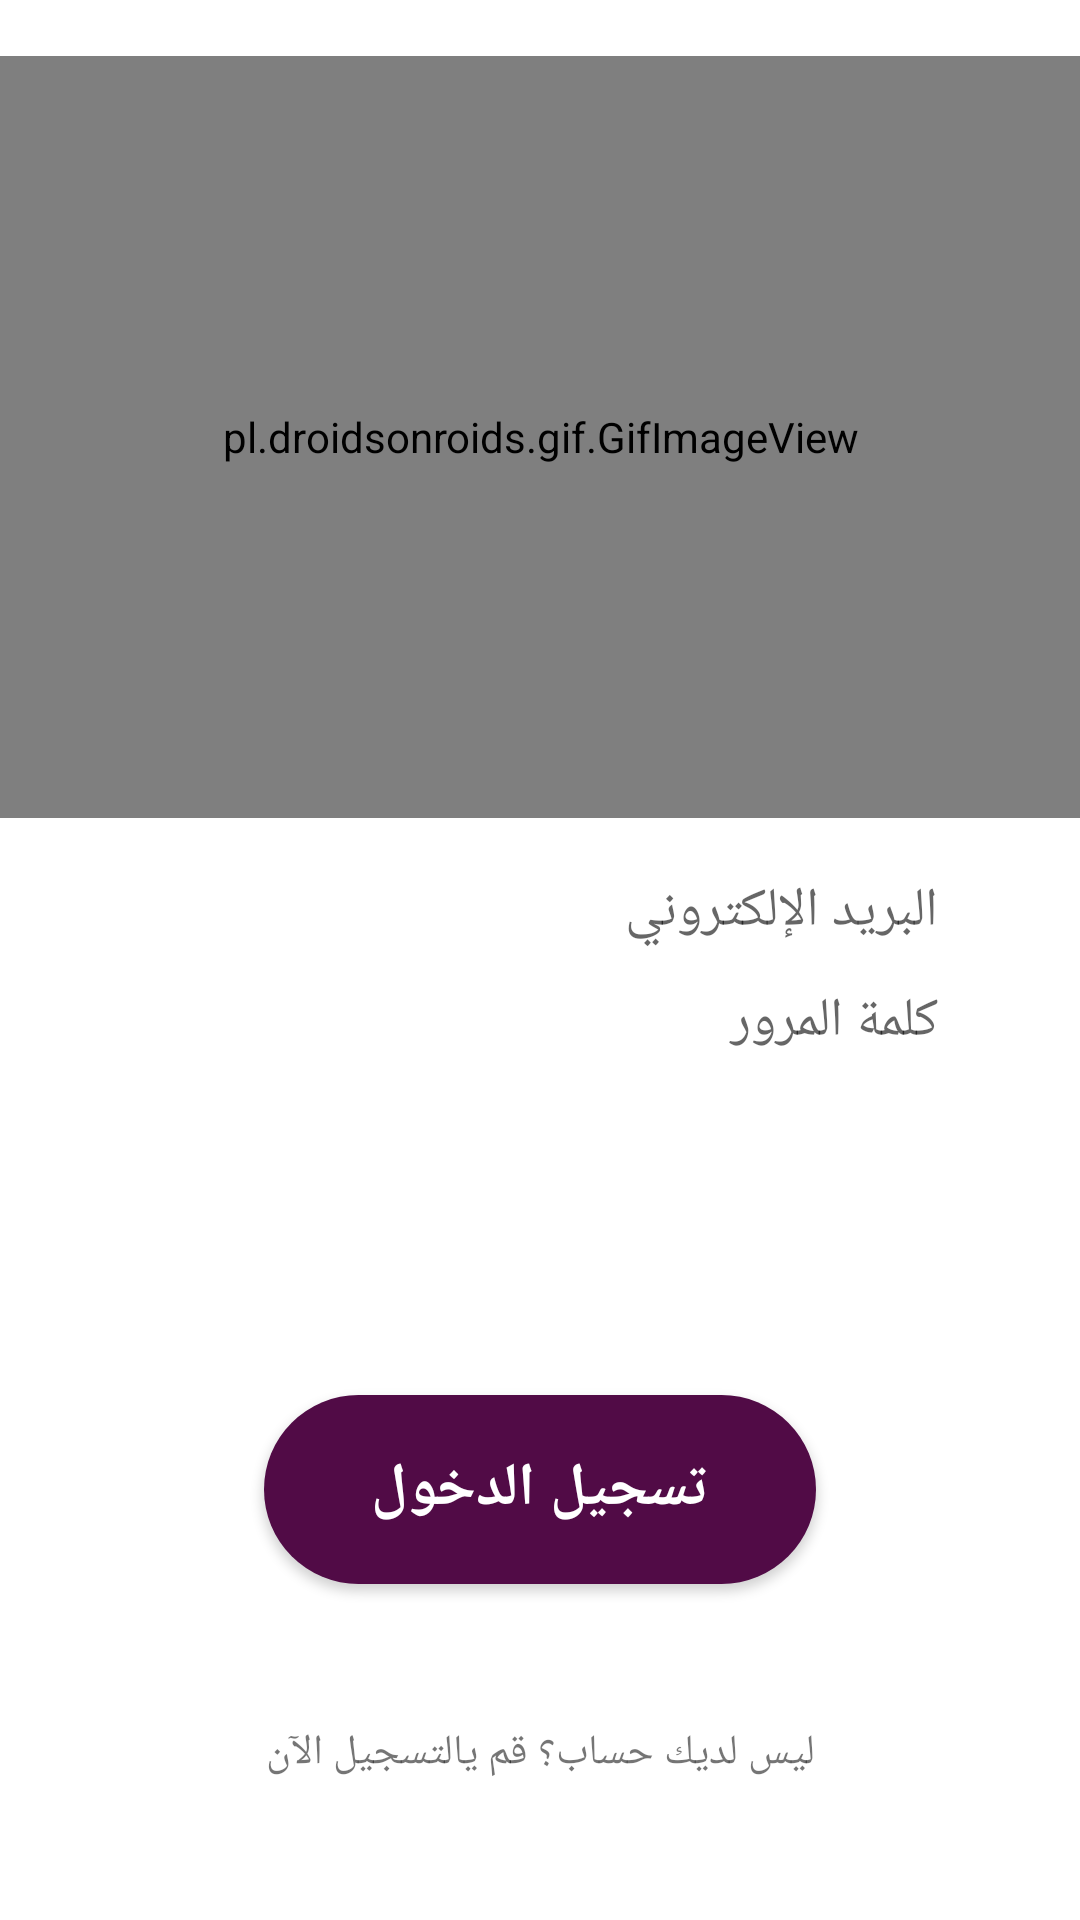

This screen was rendered from an Android layout file. Write that file and the resources it references.
<!-- AndroidManifest.xml: application theme AppTheme -->
<!-- res/layout/activity_login.xml -->
<?xml version="1.0" encoding="utf-8"?>
<androidx.constraintlayout.widget.ConstraintLayout xmlns:android="http://schemas.android.com/apk/res/android"
    xmlns:app="http://schemas.android.com/apk/res-auto"
    xmlns:tools="http://schemas.android.com/tools"
    android:layout_width="match_parent"
    android:layout_height="match_parent"
    tools:context=".Activities.LoginActivity"
    android:background="#fff">

    <pl.droidsonroids.gif.GifImageView
        android:id="@+id/photo"
        android:layout_width="375dp"
        android:layout_height="254dp"
        android:layout_marginStart="8dp"
        android:layout_marginTop="8dp"
        android:layout_marginEnd="8dp"
        android:layout_marginBottom="8dp"
        android:src="@drawable/img"
        app:layout_constraintBottom_toTopOf="@+id/login_mail"
        app:layout_constraintEnd_toEndOf="parent"
        app:layout_constraintStart_toStartOf="parent"
        app:layout_constraintTop_toTopOf="parent" />

    <EditText
        android:id="@+id/login_mail"
        android:layout_width="265dp"
        android:layout_height="wrap_content"
        android:layout_marginStart="8dp"
        android:layout_marginLeft="8dp"
        android:layout_marginEnd="8dp"
        android:layout_marginRight="8dp"
        android:layout_marginBottom="4dp"
        android:background="@drawable/reg_edittext_style"
        android:ems="10"
        android:hint="البريد الإلكتروني"
        android:inputType="textPersonName"
        app:layout_constraintBottom_toTopOf="@+id/guideline3"
        app:layout_constraintEnd_toEndOf="parent"
        app:layout_constraintStart_toStartOf="parent" />

    <androidx.constraintlayout.widget.Guideline
        android:id="@+id/guideline3"
        android:layout_width="wrap_content"
        android:layout_height="wrap_content"
        android:orientation="horizontal"
        app:layout_constraintGuide_percent="0.5" />

    <EditText
        android:id="@+id/login_password"
        android:layout_width="265dp"
        android:layout_height="wrap_content"
        android:layout_marginStart="8dp"
        android:layout_marginLeft="8dp"
        android:layout_marginTop="8dp"
        android:layout_marginEnd="8dp"
        android:layout_marginRight="8dp"
        android:background="@drawable/reg_edittext_style"
        android:ems="10"
        android:hint="كلمة المرور"
        android:gravity="right"
        android:inputType="textPassword"
        app:layout_constraintEnd_toEndOf="parent"
        app:layout_constraintStart_toStartOf="parent"
        app:layout_constraintTop_toTopOf="@+id/guideline3" />

    <Button
        android:id="@+id/loginBtn"
        android:layout_width="184dp"
        android:layout_height="63dp"
        android:layout_marginStart="8dp"
        android:layout_marginTop="8dp"
        android:layout_marginEnd="8dp"
        android:layout_marginBottom="8dp"
        android:background="@drawable/reg_btn_style"
        android:text="تسجيل الدخول"
        android:textColor="#fff"
        android:textSize="20dp"
        android:textStyle="bold"
        app:layout_constraintBottom_toBottomOf="parent"
        app:layout_constraintEnd_toEndOf="parent"
        app:layout_constraintStart_toStartOf="parent"
        app:layout_constraintTop_toBottomOf="@+id/login_password" />

    <ProgressBar
        android:id="@+id/login_progress"
        style="?android:attr/progressBarStyle"
        android:layout_width="wrap_content"
        android:layout_height="wrap_content"
        app:layout_constraintBottom_toBottomOf="@+id/loginBtn"
        app:layout_constraintEnd_toEndOf="@+id/loginBtn"
        app:layout_constraintStart_toStartOf="@+id/loginBtn"
        app:layout_constraintTop_toTopOf="@+id/loginBtn" />

    <TextView
        android:layout_width="wrap_content"
        android:layout_height="wrap_content"
        android:id="@+id/login_photo"
        app:layout_constraintBottom_toBottomOf="parent"
        app:layout_constraintEnd_toEndOf="parent"
        app:layout_constraintStart_toStartOf="parent"
        app:layout_constraintTop_toBottomOf="@+id/loginBtn"
        android:text="ليس لديك حساب؟ قم يالتسجيل الآن"
        />

</androidx.constraintlayout.widget.ConstraintLayout>
<!-- resources referenced by this layout -->
<resources>
  <!-- drawable reg_btn_style (drawable) -->
  <?xml version="1.0" encoding="utf-8"?>
  <shape xmlns:android="http://schemas.android.com/apk/res/android">
  
  
      <solid android:color="#510B46" />
      <corners android:radius="32dp" />
  
  
  </shape>
  <style name="AppTheme" parent="Theme.AppCompat.Light.DarkActionBar">
          
          <item name="colorPrimary">@color/colorPrimary</item>
          <item name="colorPrimaryDark">@color/colorPrimaryDark</item>
          <item name="colorAccent">@color/colorAccent</item>
      </style>
  <color name="colorPrimary">#491851</color>
  <color name="colorPrimaryDark">#673AB7</color>
  <color name="colorAccent">#673AB7</color>
</resources>
